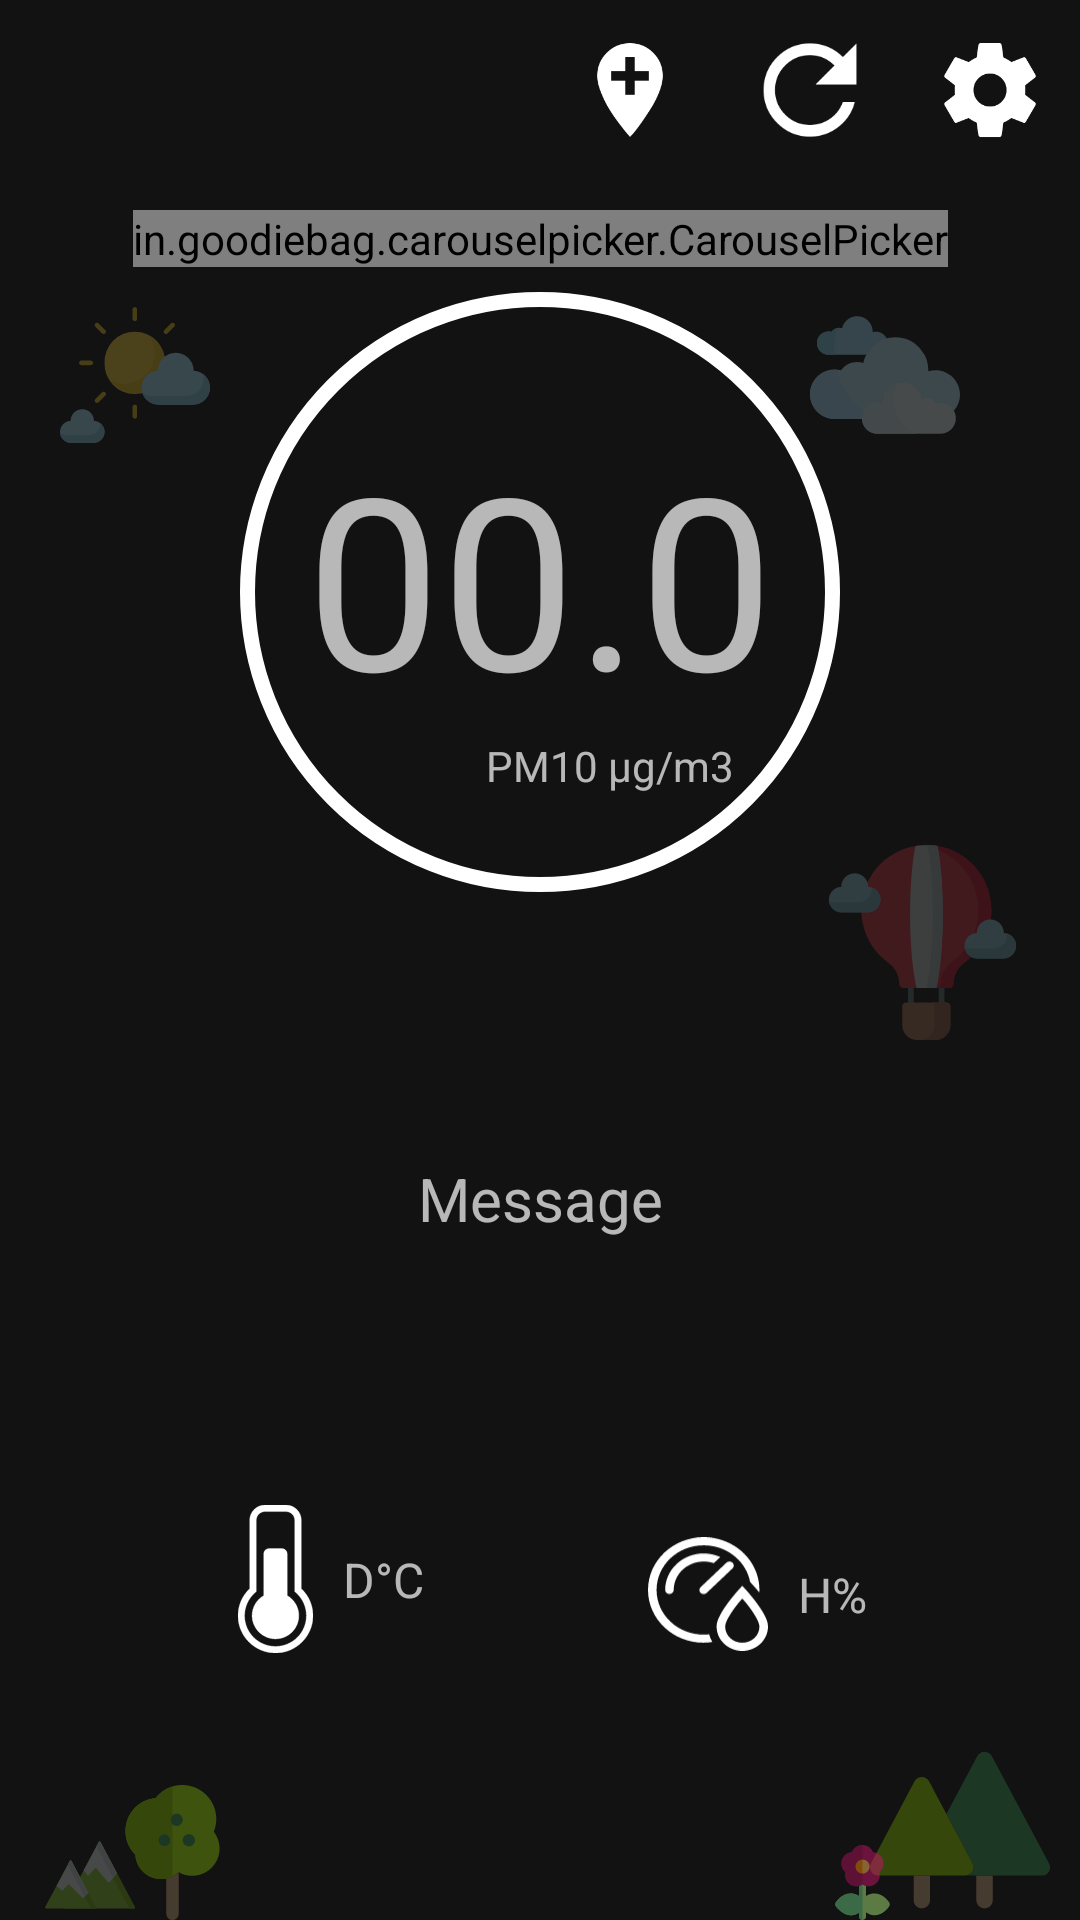

Produce the Android XML layout that renders to this screen, including the resource entries it uses.
<!-- AndroidManifest.xml: application theme Theme.NewAir -->
<!-- res/layout/fragment_home.xml -->
<?xml version="1.0" encoding="utf-8"?>
<androidx.constraintlayout.widget.ConstraintLayout xmlns:android="http://schemas.android.com/apk/res/android"
    xmlns:app="http://schemas.android.com/apk/res-auto"
    android:id="@+id/container"
    android:layout_width="match_parent"
    android:layout_height="match_parent">

    <ImageView
        android:layout_width="50dp"
        android:layout_height="50dp"
        android:layout_marginStart="20dp"
        android:layout_marginTop="30dp"
        android:alpha="0.25"
        app:layout_constraintStart_toStartOf="parent"
        app:layout_constraintTop_toTopOf="@id/carousel"
        app:srcCompat="@drawable/ic_sun" />

    <ImageView
        android:layout_width="50dp"
        android:layout_height="50dp"
        android:layout_marginTop="30dp"
        android:layout_marginEnd="40dp"
        android:alpha="0.25"
        app:layout_constraintEnd_toEndOf="parent"
        app:layout_constraintTop_toTopOf="@id/carousel"
        app:srcCompat="@drawable/ic_clouds" />

    <ImageView
        android:layout_width="65dp"
        android:layout_height="65dp"
        android:layout_marginTop="20dp"
        android:layout_marginEnd="20dp"
        android:alpha="0.2"
        app:layout_constraintBottom_toTopOf="@id/healthMessage"
        app:layout_constraintEnd_toEndOf="parent"
        app:layout_constraintTop_toBottomOf="@id/carouselArrowRight"
        app:srcCompat="@drawable/ic_hot_air_balloon" />

    <ImageView
        android:layout_width="30dp"
        android:layout_height="30dp"
        android:layout_marginStart="15dp"
        android:alpha="0.25"
        app:layout_constraintBottom_toBottomOf="parent"
        app:layout_constraintStart_toStartOf="parent"
        app:srcCompat="@drawable/ic_mountains" />

    <ImageView
        android:layout_width="45dp"
        android:layout_height="45dp"
        android:layout_marginStart="35dp"
        android:alpha="0.35"
        app:layout_constraintBottom_toBottomOf="parent"
        app:layout_constraintStart_toStartOf="parent"
        app:srcCompat="@drawable/ic_fruit_tree" />

    <ImageView
        android:layout_width="60dp"
        android:layout_height="60dp"
        android:layout_marginEnd="10dp"
        android:alpha="0.35"
        app:layout_constraintBottom_toBottomOf="parent"
        app:layout_constraintEnd_toEndOf="parent"
        app:srcCompat="@drawable/ic_pine" />

    <ImageView
        android:layout_width="25dp"
        android:layout_height="25dp"
        android:layout_marginEnd="60dp"
        android:alpha="0.5"
        app:layout_constraintBottom_toBottomOf="parent"
        app:layout_constraintEnd_toEndOf="parent"
        app:srcCompat="@drawable/ic_poppy" />

    
    <androidx.constraintlayout.widget.Guideline
        android:id="@+id/guideline"
        android:layout_width="wrap_content"
        android:layout_height="wrap_content"
        android:orientation="vertical"
        app:layout_constraintGuide_percent="0.22" />

    <androidx.constraintlayout.widget.Guideline
        android:id="@+id/guideline2"
        android:layout_width="wrap_content"
        android:layout_height="wrap_content"
        android:orientation="vertical"
        app:layout_constraintGuide_percent="0.60" />

    <androidx.constraintlayout.widget.Guideline
        android:id="@+id/guideline3"
        android:layout_width="wrap_content"
        android:layout_height="wrap_content"
        android:orientation="vertical"
        app:layout_constraintGuide_percent="0.45" />

    <androidx.constraintlayout.widget.Guideline
        android:id="@+id/guideline4"
        android:layout_width="wrap_content"
        android:layout_height="wrap_content"
        android:orientation="vertical"
        app:layout_constraintGuide_percent="0.22" />

    <androidx.constraintlayout.widget.Guideline
        android:id="@+id/guideline5"
        android:layout_width="wrap_content"
        android:layout_height="wrap_content"
        android:orientation="vertical"
        app:layout_constraintGuide_percent="0.78" />

    
    <ImageButton
        android:id="@+id/settingsButton"
        android:layout_width="60dp"
        android:layout_height="60dp"
        android:background="@null"
        android:padding="15dp"
        android:src="@drawable/ic_settings"
        app:layout_constraintEnd_toEndOf="parent"
        app:layout_constraintTop_toTopOf="parent" />

    <ImageButton
        android:id="@+id/refreshButton"
        android:layout_width="60dp"
        android:layout_height="60dp"
        android:background="@null"
        android:padding="15dp"
        android:src="@drawable/ic_refresh"
        app:layout_constraintBottom_toBottomOf="@id/settingsButton"
        app:layout_constraintEnd_toStartOf="@id/settingsButton"
        app:layout_constraintTop_toTopOf="@id/settingsButton" />

    <ImageButton
        android:id="@+id/addButton"
        android:layout_width="60dp"
        android:layout_height="60dp"
        android:background="@null"
        android:padding="15dp"
        android:src="@drawable/ic_add_location"
        app:layout_constraintBottom_toBottomOf="@id/refreshButton"
        app:layout_constraintEnd_toStartOf="@id/refreshButton"
        app:layout_constraintTop_toTopOf="@id/refreshButton" />

    
    <in.goodiebag.carouselpicker.CarouselPicker
        android:id="@+id/carousel"
        android:layout_width="wrap_content"
        android:layout_height="wrap_content"
        android:layout_marginTop="70dp"
        android:background="@null"
        app:items_visible="three"
        app:layout_constraintEnd_toEndOf="parent"
        app:layout_constraintStart_toStartOf="parent"
        app:layout_constraintTop_toTopOf="parent" />

    <View
        android:id="@+id/circle"
        android:layout_width="200sp"
        android:layout_height="200sp"
        android:layout_marginTop="10dp"
        android:background="@drawable/circle"
        app:layout_constraintBottom_toBottomOf="@id/pollutionText"
        app:layout_constraintEnd_toEndOf="parent"
        app:layout_constraintStart_toStartOf="parent"
        app:layout_constraintTop_toTopOf="@id/pollutionText" />

    <TextView
        android:id="@+id/pollutionText"
        android:layout_width="wrap_content"
        android:layout_height="wrap_content"
        android:layout_marginTop="50dp"
        android:text="00.0"
        android:textSize="80sp"
        app:layout_constraintEnd_toEndOf="parent"
        app:layout_constraintStart_toStartOf="parent"
        app:layout_constraintTop_toBottomOf="@id/carousel" />

    <TextView
        android:id="@+id/pollutionDescription"
        android:layout_width="wrap_content"
        android:layout_height="wrap_content"
        android:text="PM10 μg/m3"
        app:layout_constraintStart_toStartOf="@id/guideline3"
        app:layout_constraintTop_toBottomOf="@id/pollutionText" />

    <ImageButton
        android:id="@+id/carouselArrowLeft"
        android:layout_width="60dp"
        android:layout_height="60dp"
        android:background="@null"
        android:padding="15dp"
        android:src="@drawable/ic_keyboard_arrow_left"
        android:visibility="invisible"
        app:layout_constraintBottom_toBottomOf="@id/pollutionText"
        app:layout_constraintEnd_toStartOf="@id/guideline4"
        app:layout_constraintTop_toTopOf="@id/pollutionText" />

    <ImageButton
        android:id="@+id/carouselArrowRight"
        android:layout_width="60dp"
        android:layout_height="60dp"
        android:background="@null"
        android:padding="15dp"
        android:src="@drawable/ic_keyboard_arrow_right"
        android:visibility="invisible"
        app:layout_constraintBottom_toBottomOf="@id/pollutionText"
        app:layout_constraintStart_toEndOf="@id/guideline5"
        app:layout_constraintTop_toTopOf="@id/pollutionText" />

    
    <TextView
        android:id="@+id/healthMessage"
        android:layout_width="wrap_content"
        android:layout_height="wrap_content"
        android:text="Message"
        android:textAlignment="center"
        android:textSize="20sp"
        app:layout_constraintBottom_toTopOf="@id/temperatureIcon"
        app:layout_constraintEnd_toEndOf="parent"
        app:layout_constraintStart_toStartOf="parent"
        app:layout_constraintTop_toBottomOf="@id/circle" />

    
    <ImageView
        android:id="@+id/temperatureIcon"
        android:layout_width="25dp"
        android:layout_height="50dp"
        app:layout_constraintBottom_toBottomOf="parent"
        app:layout_constraintStart_toStartOf="@id/guideline"
        app:layout_constraintTop_toBottomOf="@id/healthMessage"
        app:srcCompat="@drawable/ic_temperature" />

    <TextView
        android:id="@+id/temperatureText"
        android:layout_width="wrap_content"
        android:layout_height="wrap_content"
        android:layout_marginStart="10dp"
        android:layout_marginLeft="10dp"
        android:text="D"
        android:textSize="16sp"
        app:layout_constraintBottom_toBottomOf="@id/temperatureIcon"
        app:layout_constraintStart_toEndOf="@id/temperatureIcon"
        app:layout_constraintTop_toTopOf="@id/temperatureIcon" />

    <TextView
        android:id="@+id/temperatureFormat"
        android:layout_width="wrap_content"
        android:layout_height="wrap_content"
        android:text="°C"
        android:textSize="16sp"
        app:layout_constraintBottom_toBottomOf="@id/temperatureText"
        app:layout_constraintStart_toEndOf="@id/temperatureText"
        app:layout_constraintTop_toTopOf="@id/temperatureText" />

    <ImageView
        android:id="@+id/humidityIcon"
        android:layout_width="40dp"
        android:layout_height="40dp"
        app:layout_constraintBottom_toBottomOf="@id/temperatureIcon"
        app:layout_constraintStart_toStartOf="@id/guideline2"
        app:srcCompat="@drawable/ic_humidity" />

    <TextView
        android:id="@+id/humidityText"
        android:layout_width="wrap_content"
        android:layout_height="wrap_content"
        android:layout_marginStart="10dp"
        android:layout_marginLeft="10dp"
        android:text="H"
        android:textSize="16sp"
        app:layout_constraintBottom_toBottomOf="@id/humidityIcon"
        app:layout_constraintStart_toEndOf="@id/humidityIcon"
        app:layout_constraintTop_toTopOf="@id/humidityIcon" />

    <TextView
        android:id="@+id/humidityFormat"
        android:layout_width="wrap_content"
        android:layout_height="wrap_content"
        android:text="%"
        android:textSize="16sp"
        app:layout_constraintBottom_toBottomOf="@id/humidityText"
        app:layout_constraintStart_toEndOf="@id/humidityText"
        app:layout_constraintTop_toTopOf="@id/humidityText" />
</androidx.constraintlayout.widget.ConstraintLayout>
<!-- resources referenced by this layout -->
<resources>
  <!-- drawable circle (drawable) -->
  <?xml version="1.0" encoding="utf-8"?>
  <shape
      xmlns:android="http://schemas.android.com/apk/res/android"
      android:shape="oval">
      <stroke
          android:width="5dp"
          android:color="@color/white" />
      <size
          android:width="120dp"
          android:height="120dp"/>
  </shape>
  <!-- drawable ic_add_location (drawable) -->
  <vector xmlns:android="http://schemas.android.com/apk/res/android"
      android:width="48dp"
      android:height="48dp"
      android:viewportWidth="960"
      android:viewportHeight="960">
    <path
        android:fillColor="#FF000000"
        android:pathData="M450,550h60L510,430h120v-60L510,370L510,250h-60v120L330,370v60h120v120ZM480,801q133,-121 196.5,-219.5T740,408q0,-117.79 -75.29,-192.9Q589.42,140 480,140t-184.71,75.11Q220,290.21 220,408q0,75 65,173.5T480,801ZM480,880Q319,743 239.5,625.5T160,408q0,-150 96.5,-239T480,80q127,0 223.5,89T800,408q0,100 -79.5,217.5T480,880ZM480,408Z"/>
  </vector>
  <style name="Theme.NewAir" parent="Theme.MaterialComponents.NoActionBar">
          
          <item name="colorPrimary">@color/dark_grey</item>
          <item name="colorPrimaryVariant">@color/mid_grey</item>
          <item name="colorOnPrimary">@color/light_grey</item>
  
          <item name="colorSecondary">@color/white_grey</item>
          <item name="colorSecondaryVariant">@color/mid_grey</item>
          <item name="colorOnSecondary">@color/black</item>
          
          
          
          <item name="materialAlertDialogTheme">@style/MyDialog</item>
          <item name="bottomNavigationStyle">@style/Widget.App.BottomNavigationView</item>
      </style>
  <color name="white">#FFFFFFFF</color>
  <color name="dark_grey">#424242</color>
  <color name="mid_grey">#BDBDBD</color>
  <color name="light_grey">#F5F5F5</color>
  <color name="white_grey">#FAFAFA</color>
  <color name="black">#FF000000</color>
  <style name="MyDialog" parent="ThemeOverlay.MaterialComponents.MaterialAlertDialog">
          <item name="colorPrimary">@color/black</item>
          <item name="colorSecondary">@color/black</item>
          <item name="colorSurface">@color/white_grey</item>
          <item name="colorOnSurface">@color/black</item>
          <item name="materialAlertDialogTitleTextStyle">@style/DialogTitleText</item>
          <item name="buttonBarStyle">@style/DialogButton</item>
      </style>
  <style name="Widget.App.BottomNavigationView" parent="Widget.MaterialComponents.BottomNavigationView.Colored">
          <item name="materialThemeOverlay">@style/ThemeOverlay.App.BottomNavigationView</item>
      </style>
  <style name="DialogTitleText" parent="MaterialAlertDialog.MaterialComponents.Title.Text">
          <item name="android:textColor">@color/black</item>
      </style>
  <style name="DialogButton" parent="Widget.MaterialComponents.Button.TextButton.Dialog">
          <item name="android:textColor">@color/black</item>
      </style>
  <style name="ThemeOverlay.App.BottomNavigationView" parent="">
          <item name="colorPrimary">@color/white_grey</item>
          <item name="colorOnPrimary">@color/dark_grey</item>
      </style>
</resources>
